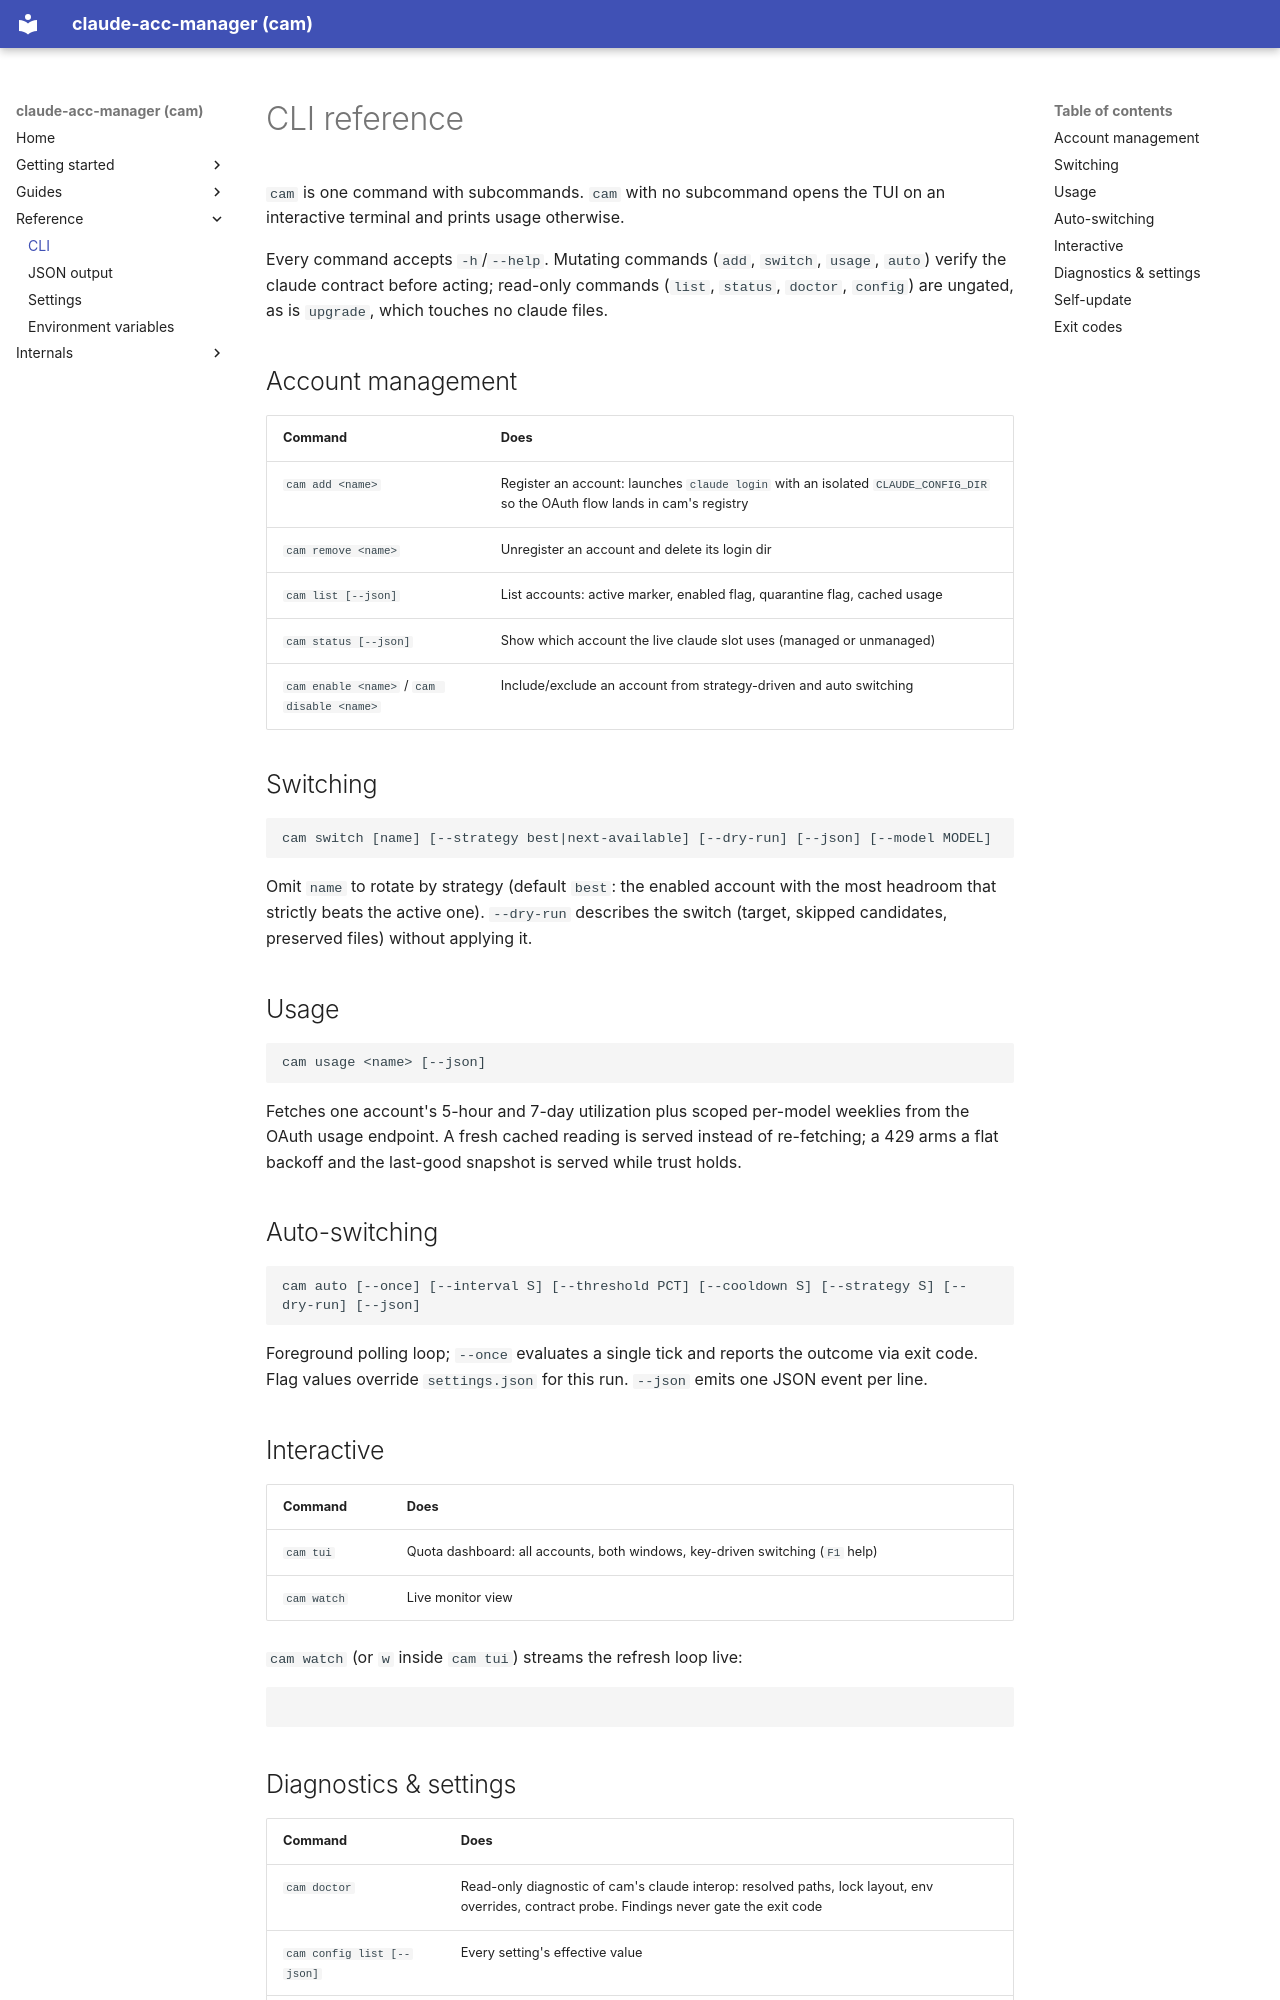

repository: dmenezesgabriel/claude-acc-manager · page: reference/cli/index.html · generator: mkdocs

# CLI reference

`cam` is one command with subcommands. `cam` with no subcommand opens
the TUI on an interactive terminal and prints usage otherwise.

Every command accepts `-h`/`--help`. Mutating commands (`add`, `switch`,
`usage`, `auto`) verify the claude contract before acting; read-only
commands (`list`, `status`, `doctor`, `config`) are ungated, as is
`upgrade`, which touches no claude files.

## Account management

| Command | Does |
| --- | --- |
| `cam add <name>` | Register an account: launches `claude login` with an isolated `CLAUDE_CONFIG_DIR` so the OAuth flow lands in cam's registry |
| `cam remove <name>` | Unregister an account and delete its login dir |
| `cam list [--json]` | List accounts: active marker, enabled flag, quarantine flag, cached usage |
| `cam status [--json]` | Show which account the live claude slot uses (managed or unmanaged) |
| `cam enable <name>` / `cam disable <name>` | Include/exclude an account from strategy-driven and auto switching |

## Switching

```text
cam switch [name] [--strategy best|next-available] [--dry-run] [--json] [--model MODEL]
```

Omit `name` to rotate by strategy (default `best`: the enabled account
with the most headroom that strictly beats the active one).
`--dry-run` describes the switch (target, skipped candidates, preserved
files) without applying it.

## Usage

```text
cam usage <name> [--json]
```

Fetches one account's 5-hour and 7-day utilization plus scoped per-model
weeklies from the OAuth usage endpoint. A fresh cached reading is served
instead of re-fetching; a 429 arms a flat backoff and the last-good
snapshot is served while trust holds.

## Auto-switching

```text
cam auto [--once] [--interval S] [--threshold PCT] [--cooldown S] [--strategy S] [--dry-run] [--json]
```

Foreground polling loop; `--once` evaluates a single tick and reports the
outcome via exit code. Flag values override `settings.json` for this run.
`--json` emits one JSON event per line.

## Interactive

| Command | Does |
| --- | --- |
| `cam tui` | Quota dashboard: all accounts, both windows, key-driven switching (`F1` help) |
| `cam watch` | Live monitor view |

`cam watch` (or `w` inside `cam tui`) streams the refresh loop live:

```{.cam path="maintainer/docs-shots/dashboard.py" columns=100 lines=34 press="w,wait:400"}
```
